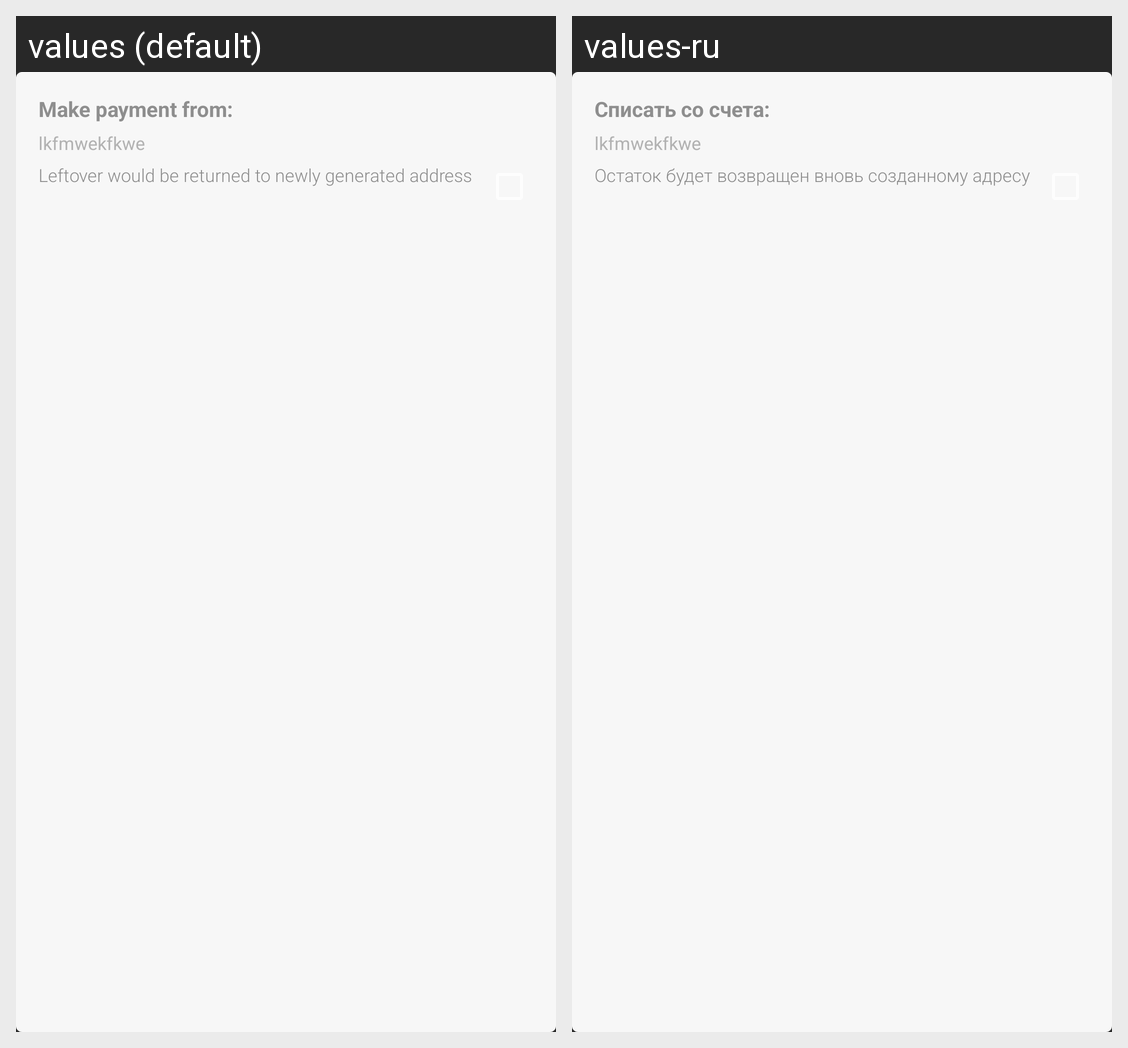

Translations of the strings shown on this Android screen, per locale in the grid:
Android screen res/layout/send_header.xml rendered under 2 locales, left to right: values (default), values-ru. Device: Nexus 5 (rendered at 1080×1920; each locale shown at half size, 540×960, under a caption strip naming it); theme AppTheme.
Strings drawn on this screen, with the default value and each locale's value (text and hints the layout hard-codes, and strings that could not be matched under every locale, appear in the picture but are not listed):

from
  values: Make payment from:
  values-ru: Списать со счета:

leftover_return_to_new_address
  values: Leftover would be returned to newly generated address
  values-ru: Остаток будет возвращен вновь созданному адресу
